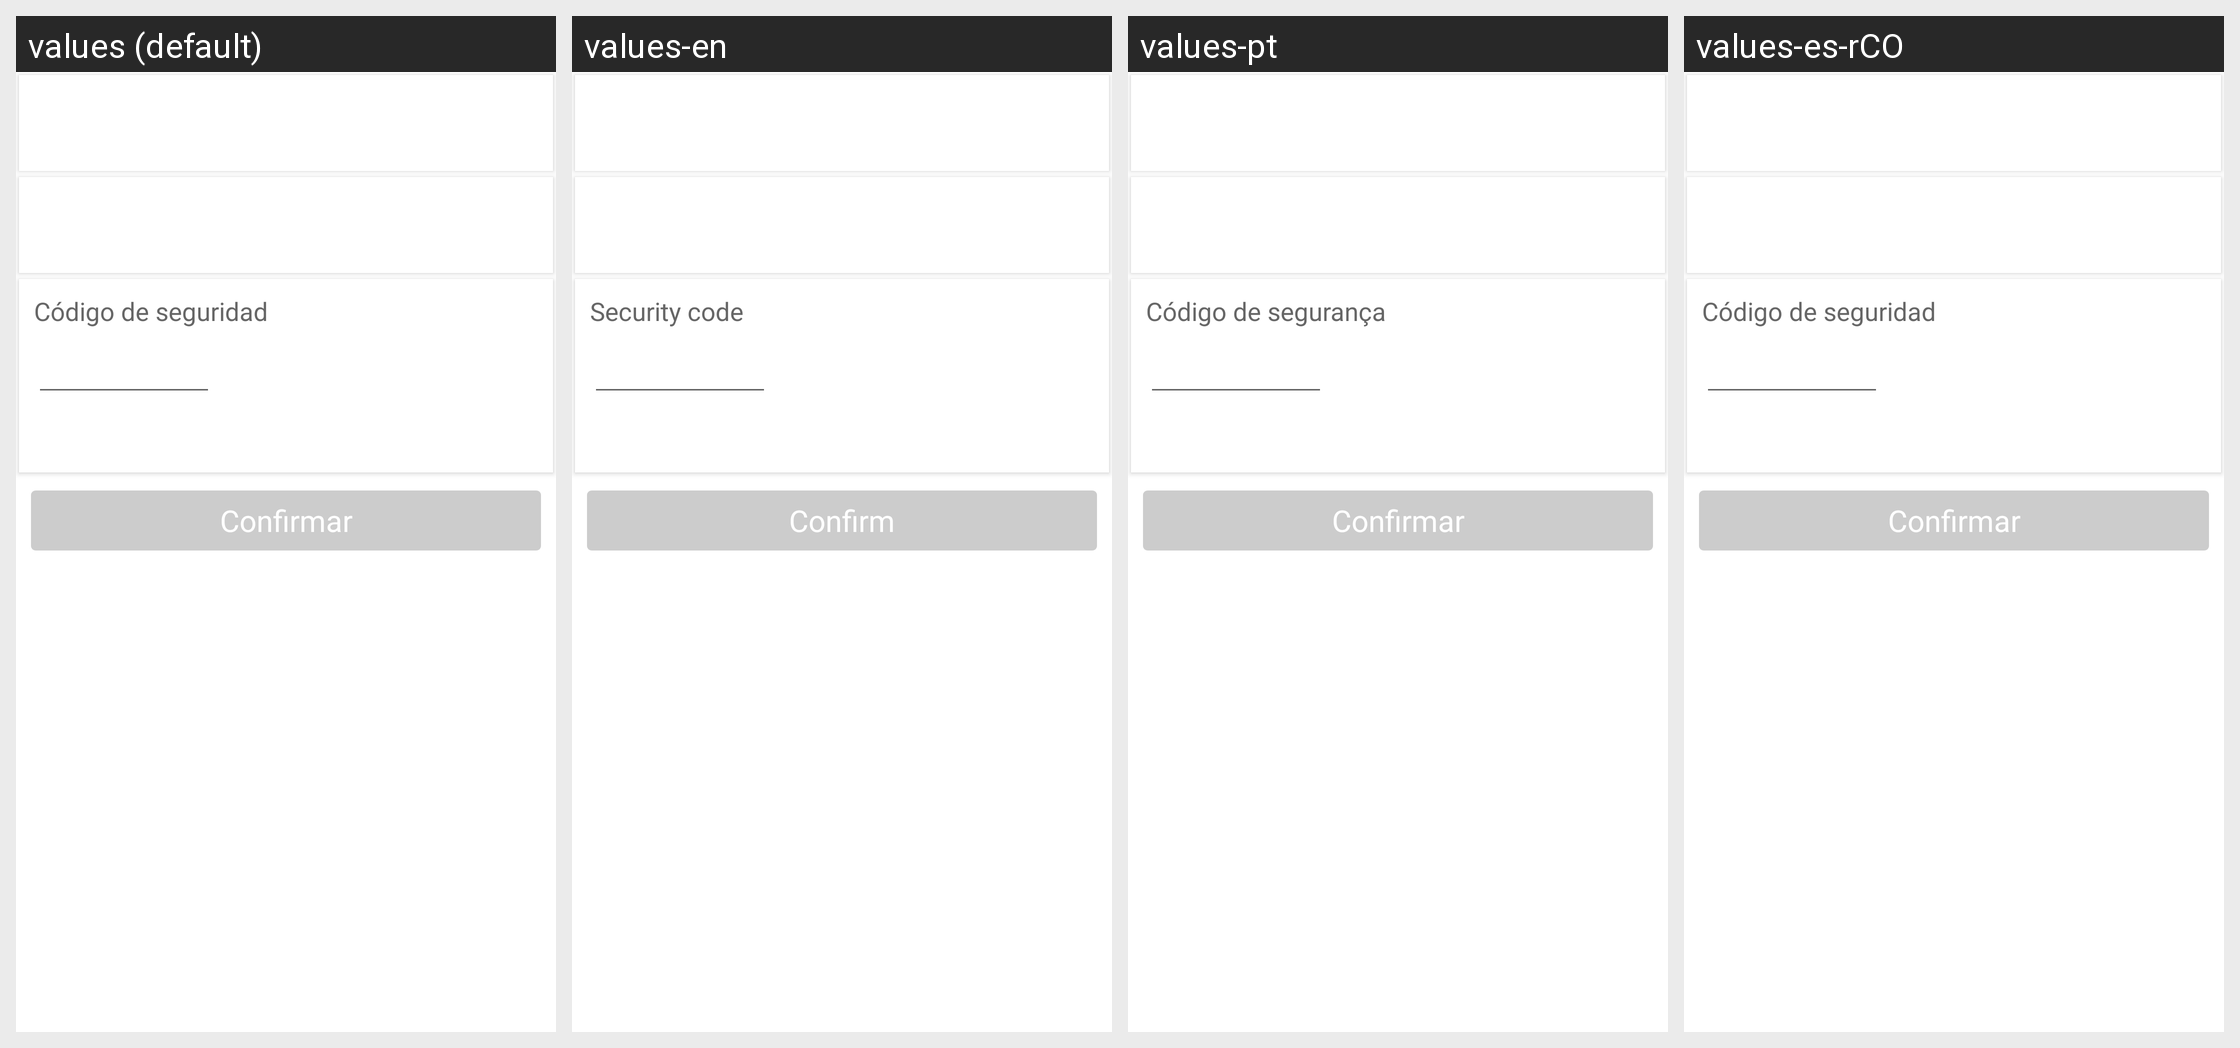

The Android screen above is rendered under several locales of the same app. Produce the string resources it draws, with the default and per-locale values.
Android screen res/layout/activity_vault.xml rendered under 4 locales, left to right: values (default), values-en, values-pt, values-es-rCO. Device: Nexus 5 (rendered at 1080×1920; each locale shown at half size, 540×960, under a caption strip naming it); theme Theme.MaterialComponents.DayNight.NoActionBar.
Other locales in the repository, not shown: values-es-rMX.
Strings drawn on this screen, with the default value and each locale's value (text and hints the layout hard-codes, and strings that could not be matched under every locale, appear in the picture but are not listed):

mpsdk_security_code
  values: Código de seguridad
  values-en: Security code
  values-pt: Código de segurança
  values-es-rCO: Código de seguridad  [not translated; the default value is used]

mpsdk_confirm
  values: Confirmar
  values-en: Confirm
  values-pt: Confirmar
  values-es-rCO: Confirmar  [not translated; the default value is used]
